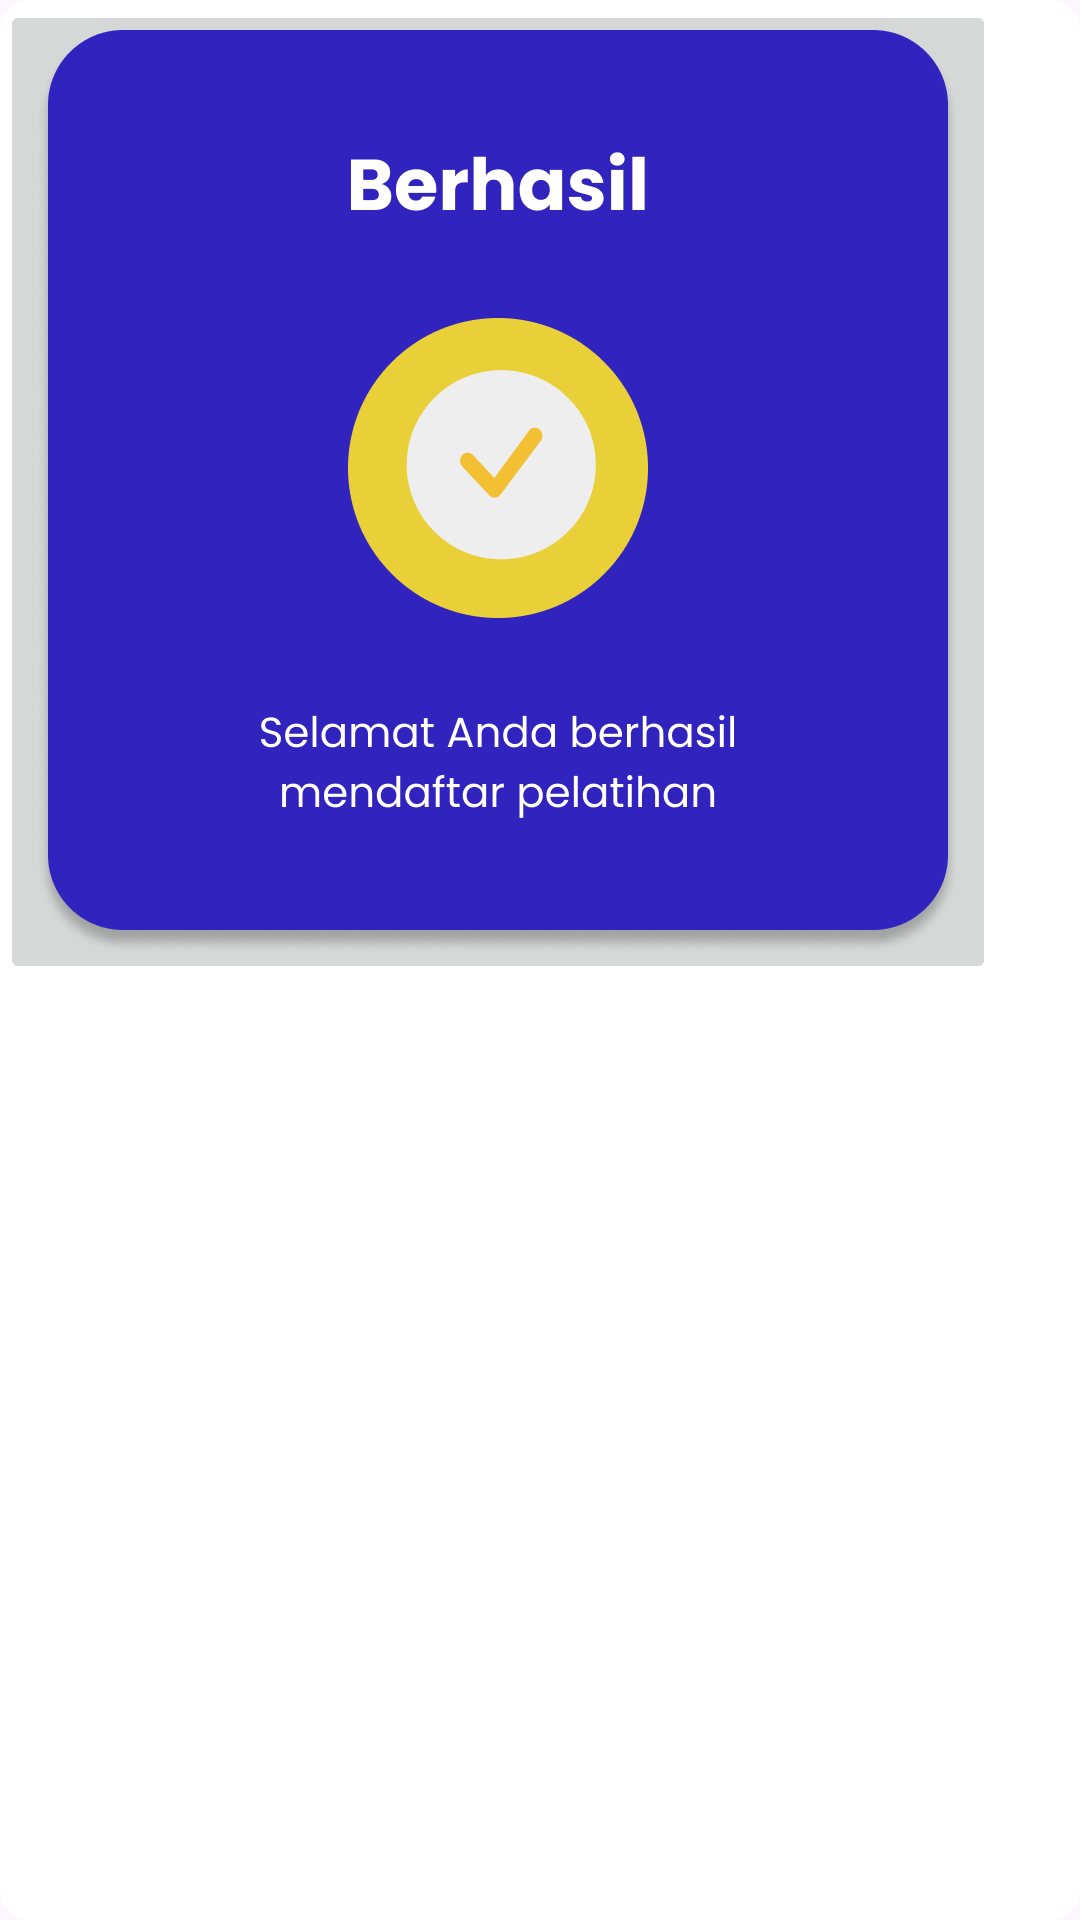

Produce the Android XML layout that renders to this screen, including the resource entries it uses.
<!-- AndroidManifest.xml: application theme Theme.FieldOn -->
<!-- res/layout/activity_sukses.xml -->
<?xml version="1.0" encoding="utf-8"?>
<androidx.cardview.widget.CardView xmlns:android="http://schemas.android.com/apk/res/android"
    android:layout_width="wrap_content"
    android:layout_height="wrap_content"
    xmlns:app="http://schemas.android.com/apk/res-auto"
    app:cardCornerRadius="10dp"
    app:cardElevation="0dp">

    <ImageButton
        android:id="@+id/btn_sukses"
        android:layout_width="wrap_content"
        android:layout_height="wrap_content"
        android:src="@drawable/image_sukses_daftarpelatihan"/>

</androidx.cardview.widget.CardView>
<!-- resources referenced by this layout -->
<resources>
  <!-- drawable image_sukses_daftarpelatihan: png bitmap (drawable-hdpi, 26263 bytes) -->
  <style name="Theme.FieldOn" parent="Base.Theme.FieldOn" />
  <style name="Base.Theme.FieldOn" parent="Theme.Material3.DayNight.NoActionBar">
          
          
      </style>
</resources>
